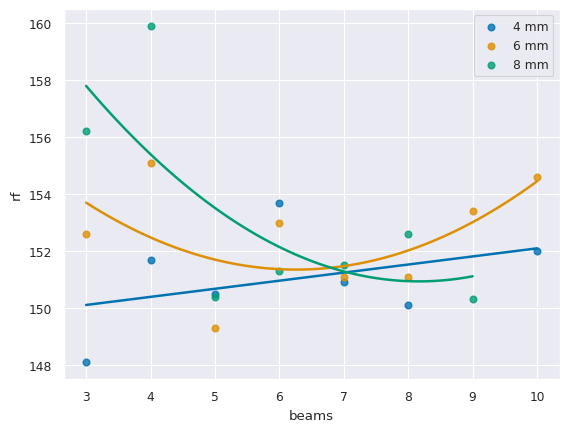
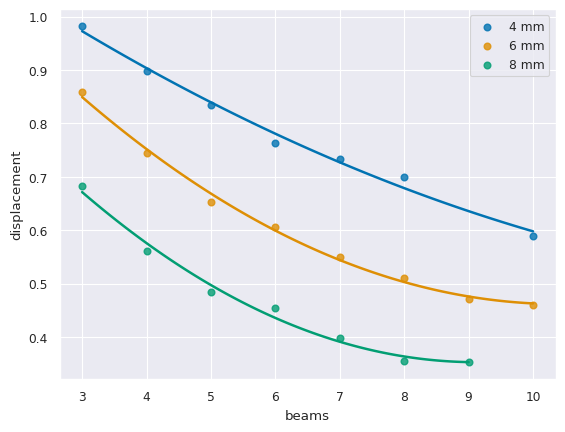

These charts were generated, in order, by the following Python code:
import seaborn as sns
import matplotlib.pyplot as plt
import pandas as pd

data4 = {'beams': [3.0, 4.0, 5.0, 6.0, 7.0, 8.0, 10.0],
         'rf': [148.1,
                151.7,
                150.5,
                153.7,
                150.9,
                150.1,
                152.0
                ],
         'displacement': [0.9822,
                          0.8976,
                          0.835,
                          0.7632,
                          0.7334,
                          0.7006,
                          0.5886
                          ]}
df4 = pd.DataFrame.from_dict(data4)
data6 = {'beams': [3, 4, 5, 6, 7, 8, 9, 10],
         'rf': [152.6,
                155.1,
                149.3,
                153,
                151.1,
                151.1,
                153.4,
                154.6,
                ],
         'displacement': [
             0.8591,
             0.7447,
             0.6521,
             0.6068,
             0.5504,
             0.5107,
             0.4711,
             0.4609
         ]}
df6 = pd.DataFrame.from_dict(data6)

data8 = {'beams': [3, 4, 5, 6, 7, 8, 9],
         'rf': [156.2,
                159.9,
                150.4,
                151.3,
                151.5,
                152.6,
                150.3
                ],
         'displacement':[
             0.6826,
             0.5608,
             0.4845,
             0.4536,
             0.3992,
             0.3549,
             0.3532
         ]}
df8 = pd.DataFrame.from_dict(data8)

sns.set_style('darkgrid')
sns.set_context('paper')
sns.set_palette('colorblind')

fig, ax = plt.subplots()
sns.regplot(x='beams', y='rf', data=df4, ci=None, order=1, label="4 mm")
sns.regplot(x='beams', y='rf', data=df6, ci=None, order=2, label="6 mm")
sns.regplot(x='beams', y='rf', data=df8, ci=None, order=2, label="8 mm")
plt.legend()
plt.show()

fig, ax = plt.subplots()
sns.regplot(x='beams', y='displacement', data=df4, ci=None, order=2, label="4 mm")
sns.regplot(x='beams', y='displacement', data=df6, ci=None, order=2, label="6 mm")
sns.regplot(x='beams', y='displacement', data=df8, ci=None, order=2, label="8 mm")
plt.legend()
plt.show()
